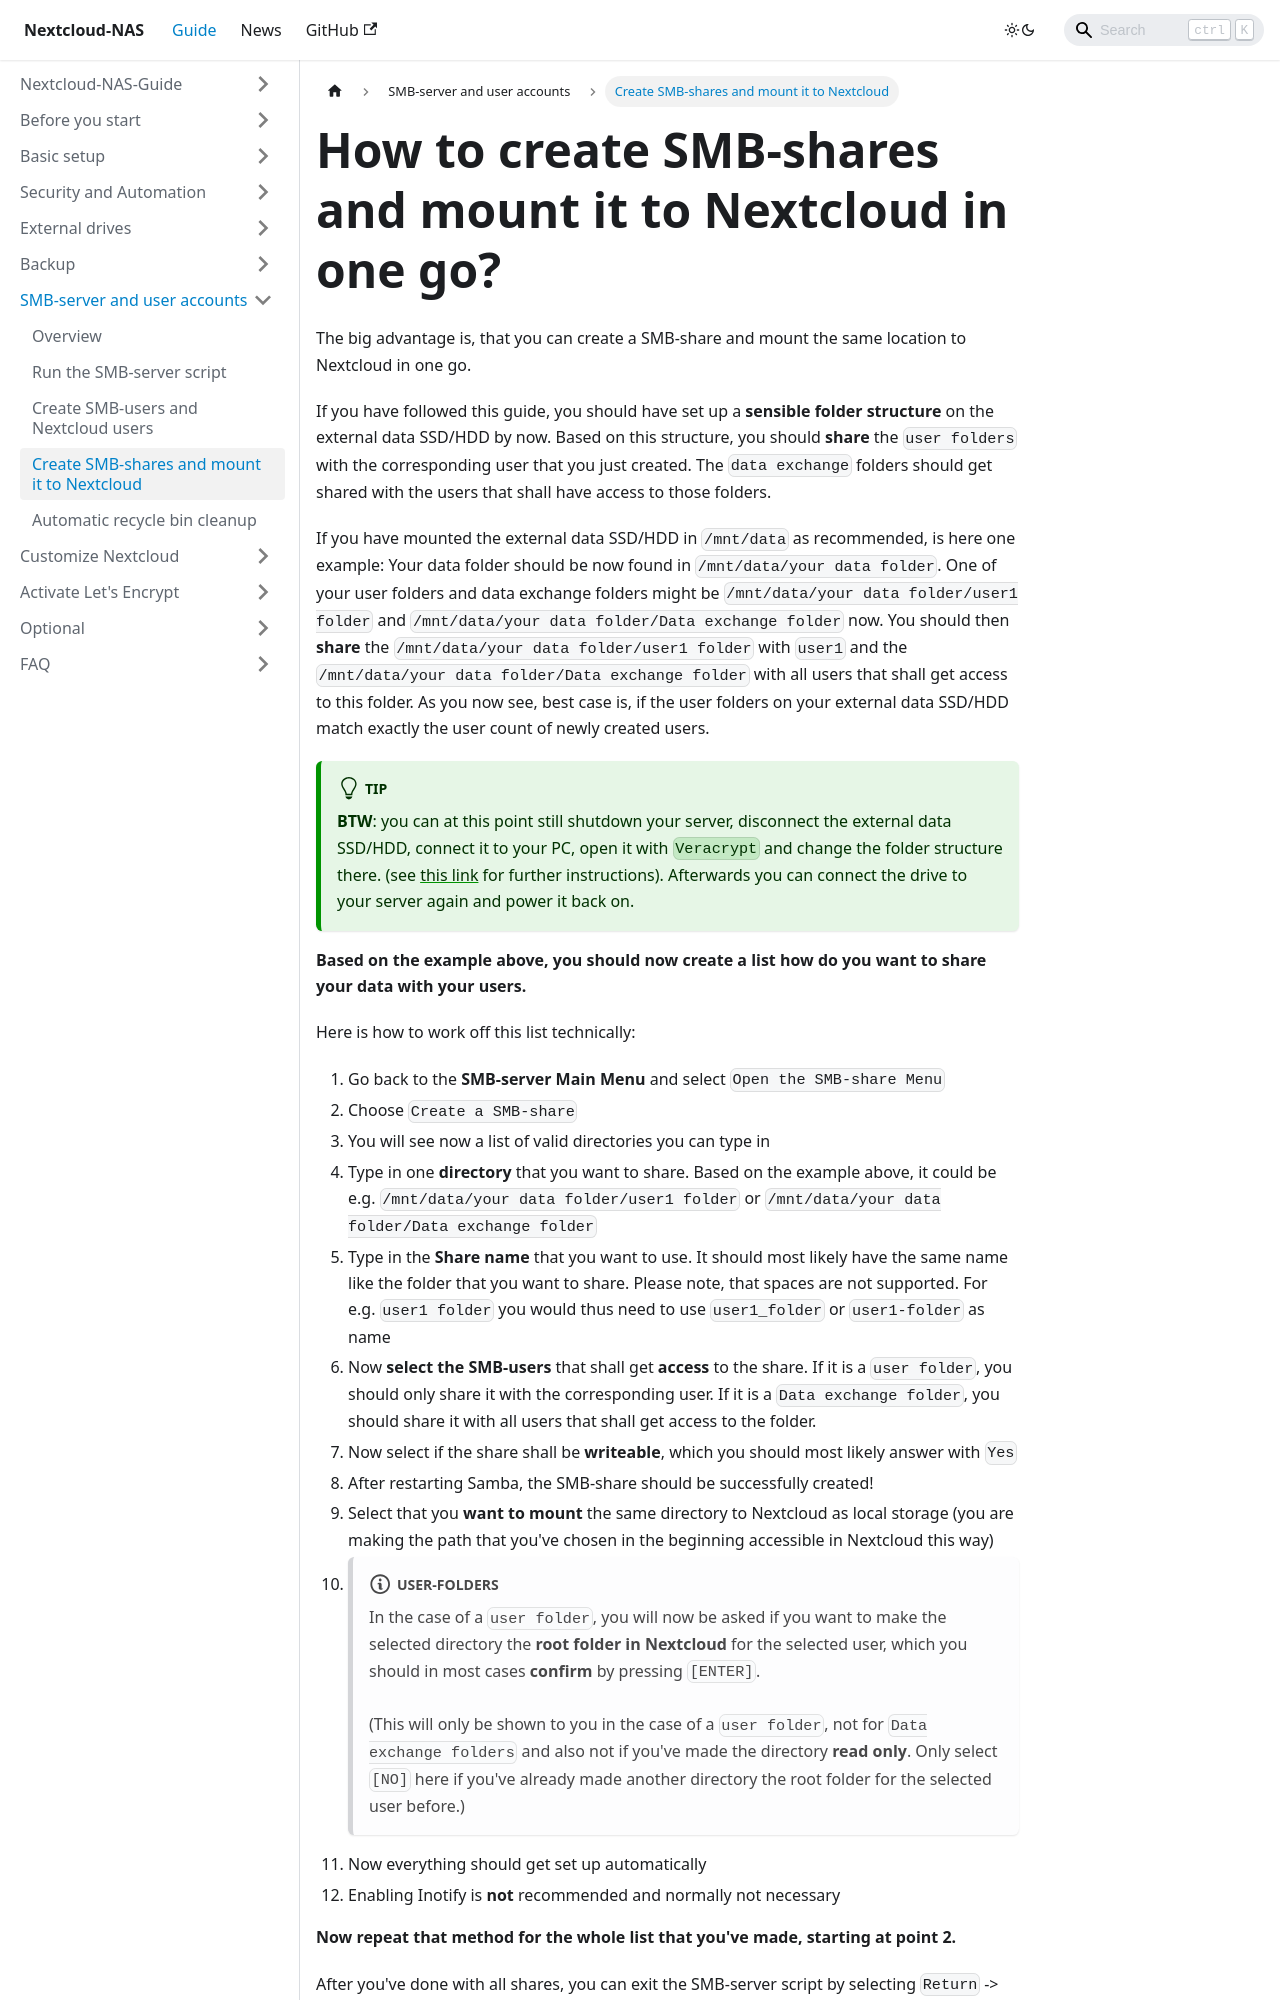

repository: szaimen/Nextcloud-NAS-Guide · page: docs/create-shares/index.html · generator: docusaurus

---
id: create-shares
title: How to create SMB-shares and mount it to Nextcloud in one go?
sidebar_label: Create SMB-shares and mount it to Nextcloud
---

The big advantage is, that you can create a SMB-share and mount the same location to Nextcloud in one go.

If you have followed this guide, you should have set up a **sensible folder structure** on the external data SSD/HDD by now. Based on this structure, you should **share** the `user folders` with the corresponding user that you just created. The `data exchange` folders should get shared with the users that shall have access to those folders. 

If you have mounted the external data SSD/HDD in `/mnt/data` as recommended, is here one example:
Your data folder should be now found in `/mnt/data/your data folder`. One of your user folders and data exchange folders might be `/mnt/data/your data folder/user1 folder` and `/mnt/data/your data folder/Data exchange folder` now. You should then **share** the `/mnt/data/your data folder/user1 folder` with `user1` and the `/mnt/data/your data folder/Data exchange folder` with all users that shall get access to this folder. As you now see, best case is, if the user folders on your external data SSD/HDD match exactly the user count of newly created users.

:::tip
**BTW**: you can at this point still shutdown your server, disconnect the external data SSD/HDD, connect it to your PC, open it with `Veracrypt` and change the folder structure there. (see [this link](./access-veracrypt) for further instructions). Afterwards you can connect the drive to your server again and power it back on.
:::

**Based on the example above, you should now create a list how do you want to share your data with your users.**
